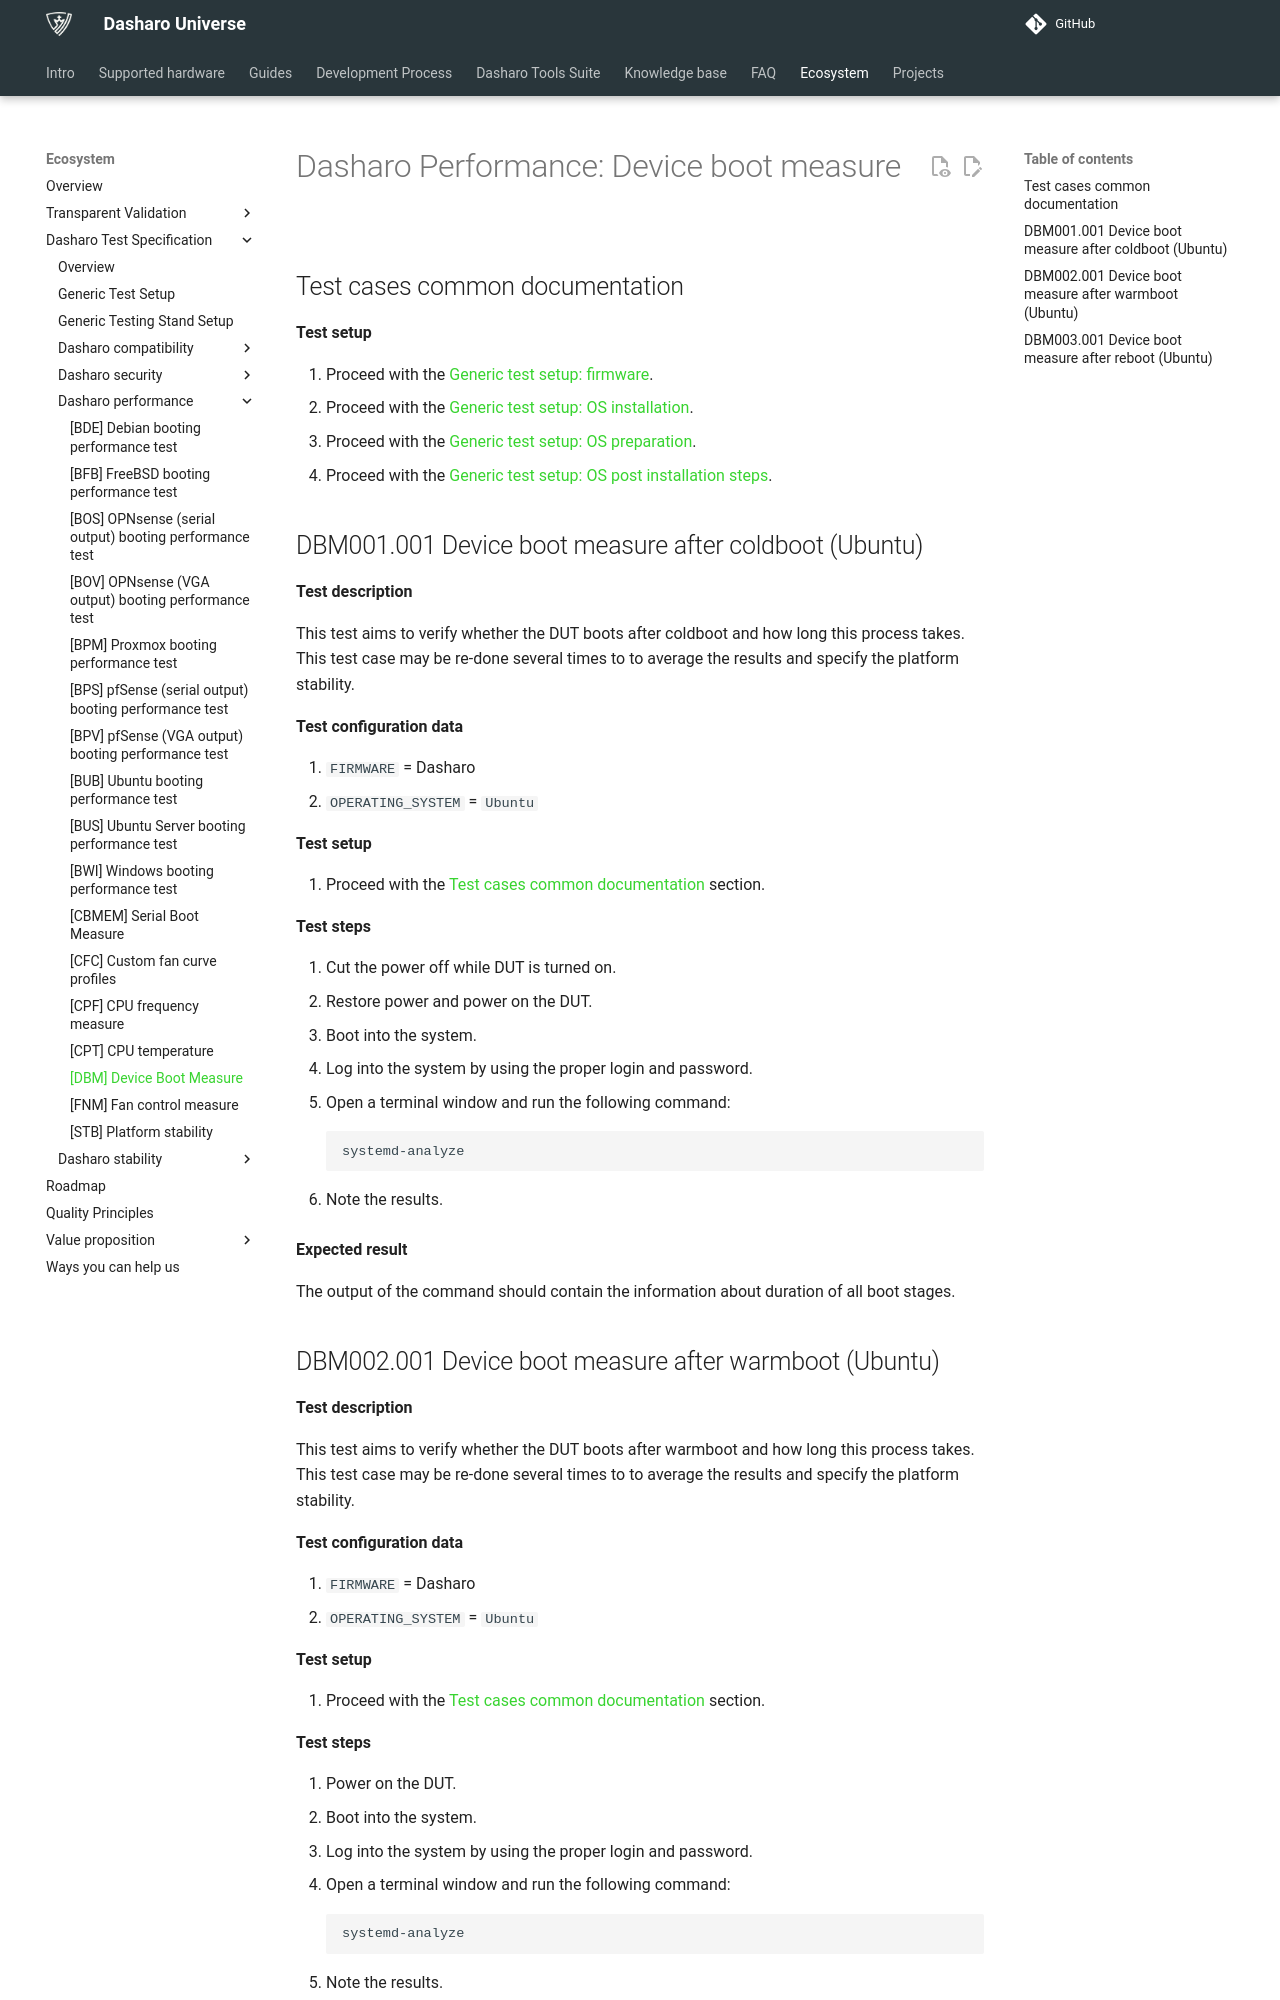

repository: Dasharo/docs · page: unified-test-documentation/dasharo-performance/403-device-boot-measure/index.html · generator: mkdocs

---
search:
  boost: -1
---

# Dasharo Performance: Device boot measure

## Test cases common documentation

**Test setup**

1. Proceed with the
   [Generic test setup: firmware](../generic-test-setup.md#firmware).
1. Proceed with the
   [Generic test setup: OS installation](../generic-test-setup.md#os-installation).
1. Proceed with the
   [Generic test setup: OS preparation](../generic-test-setup.md#os-preparation).
1. Proceed with the
   [Generic test setup: OS post installation steps](../generic-test-setup.md#post-installation).

## DBM001.001 Device boot measure after coldboot (Ubuntu)

**Test description**

This test aims to verify whether the DUT boots after coldboot and how long this
process takes. This test case may be re-done several times to to average the
results and specify the platform stability.

**Test configuration data**

1. `FIRMWARE` = Dasharo
1. `OPERATING_SYSTEM` = `Ubuntu`

**Test setup**

1. Proceed with the
    [Test cases common documentation](#test-cases-common-documentation) section.

**Test steps**

1. Cut the power off while DUT is turned on.
1. Restore power and power on the DUT.
1. Boot into the system.
1. Log into the system by using the proper login and password.
1. Open a terminal window and run the following command:

    ```bash
    systemd-analyze
    ```

1. Note the results.

**Expected result**

The output of the command should contain the information about duration of
all boot stages.
